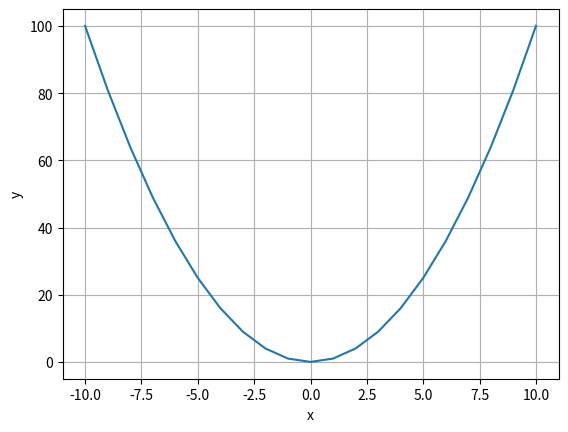

Generate this figure with matplotlib:
# files = open("output.txt", "w")
# files.write("lho70;;")
# files.close()

import math
import random as rand
import numpy as np
import matplotlib.pyplot as plt

def function_norm (x):
    return x**2


a = 10
k = -a
x = [k,]
y1 = [function_norm(x[0]),]
i = 0
while k<=a:
    x.append(k)
    k += 1
    i += 1
    y1.append(function_norm(float(x[i])))


plt.xlabel("x") # ось абсцисс
plt.ylabel("y") # ось ординат
plt.grid()      # включение отображение сетки
plt.plot(x,y1)
plt.show()


o = 0
while o <= 21:
    print(str(x[o]) + "\t" + str(y1[o]) + "\n")
    o += 1
